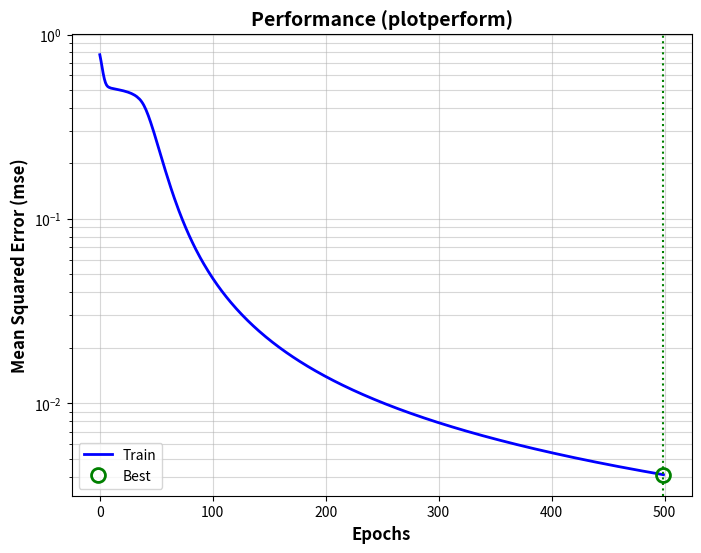

Reproduce this figure in Python. (Note: this script raises an exception after producing the figure.)
from typing import Any
import numpy as np
import matplotlib.pyplot as plt


def sigmoid(x: Any):
    """sigmoid."""
    return 1 / (1 + np.exp(-x))


class SimpleMLP:
    def __init__(
        self,
        input_size: Any,
        hidden_size: Any,
        output_size: Any,
        learning_rate: Any = 0.02,
        seed: Any = None,
    ):
        """__init__."""
        self.input_size = input_size
        self.hidden_size = hidden_size
        self.output_size = output_size
        self.learning_rate = learning_rate

        if seed is not None:
            np.random.seed(seed)

        self.W1 = np.random.randn(hidden_size, input_size)
        self.b1 = np.random.randn(hidden_size, 1)
        self.W2 = np.random.randn(output_size, hidden_size)
        self.b2 = np.random.randn(output_size, 1)

    def forward(self, X: Any):
        """forward."""
        self.z1 = np.dot(self.W1, X) + self.b1
        self.a1 = sigmoid(self.z1)
        self.z2 = np.dot(self.W2, self.a1) + self.b2
        self.a2 = sigmoid(self.z2)
        return self.a2

    def train(self, X: Any, Target: Any, epochs: Any = 1000):
        """train."""
        costs = []
        N_samples = X.shape[1]

        for epoch in range(epochs):
            perm = np.random.permutation(N_samples)
            X_shuffled = X[:, perm]
            T_shuffled = Target[:, perm]

            epoch_cost = 0

            for i in range(N_samples):
                x = X_shuffled[:, i : i + 1]
                t = T_shuffled[:, i : i + 1]

                output = self.forward(x)
                error = t - output
                epoch_cost += np.sum(error**2)

                delta2 = error * (output * (1 - output))
                delta1 = np.dot(self.W2.T, delta2) * (self.a1 * (1 - self.a1))

                self.W2 += self.learning_rate * np.dot(delta2, self.a1.T)
                self.b2 += self.learning_rate * delta2
                self.W1 += self.learning_rate * np.dot(delta1, x.T)
                self.b1 += self.learning_rate * delta1

            costs.append(epoch_cost / N_samples)
        return costs


def Figure1335UsingNNToolbox():
    """Figure1335UsingNNToolbox."""
    # Parameters
    HiddenSizes = 2
    NRep = 30

    # Data
    Input = np.array([[1, -1, -1, 1], [1, -1, 1, -1]])
    Target = np.array([[1, 1, 0, 0], [0, 0, 1, 1]])

    # Data Augmentation (Repmat)
    Inputs = np.tile(Input, (1, NRep))
    Targets = np.tile(Target, (1, NRep))

    # Train
    best_mlp = None
    best_costs = []
    min_mse = float("inf")

    for attempt in range(10):
        print(f"Attempt {attempt + 1}...")
        mlp = SimpleMLP(2, 2, 2, learning_rate=0.05, seed=attempt)
        costs = mlp.train(Inputs, Targets, epochs=500)
        final_mse = costs[-1]
        print(f"  MSE: {final_mse:.4f}")

        if final_mse < min_mse:
            min_mse = final_mse
            best_mlp = mlp
            best_costs = costs

        if final_mse < 0.05:
            print("  Converged!")
            break

    if best_mlp is None:
        best_mlp = mlp
        best_costs = costs

    # Output
    OutputRaw = best_mlp.forward(Input)

    # Display 1: Performance (MSE)
    plt.figure(figsize=(8, 6))
    plt.semilogy(best_costs, "b-", linewidth=2, label="Train")
    plt.xlabel("Epochs", fontsize=12, fontweight="bold")
    plt.ylabel("Mean Squared Error (mse)", fontsize=12, fontweight="bold")
    plt.title("Performance (plotperform)", fontsize=14, fontweight="bold")
    plt.grid(True, which="both", ls="-", alpha=0.5)

    # Mark best
    best_epoch = len(best_costs) - 1
    best_val = best_costs[-1]
    plt.plot(
        best_epoch,
        best_val,
        "go",
        markersize=10,
        fillstyle="none",
        markeredgewidth=2,
        label="Best",
    )
    plt.axvline(x=best_epoch, color="g", linestyle=":", label="_nolegend_")

    plt.legend()
    plt.savefig("Figure1335UsingNNToolbox.png")

    # Display 2: Stems
    fig = plt.figure(figsize=(10, 8))

    plt.subplot(2, 2, 1)
    plt.stem(Input[0, :], use_line_collection=True)
    plt.title("first input")

    plt.subplot(2, 2, 2)
    plt.stem(Input[1, :], use_line_collection=True)
    plt.title("second input")

    # Target in MATLAB plot is flattening 2 outputs into 1D sequence or plotting 2 channels?
    # subplot(2,2,3); stem(Target) implies checking dims.
    # Target is 2x4. stem(Target) usually plots columns as series.
    # To match typical MATLAB stem behavior on matrix: plots each column? Or plots multiple series?
    # Let's plot both Output Nodes.

    plt.subplot(2, 2, 3)
    # Plotting both series
    plt.stem(
        Target[0, :],
        linefmt="b-",
        markerfmt="bo",
        label="Out1",
        use_line_collection=True,
    )
    # Offset slightly to see? Or just plot on top.
    # MATLAB's `stem` on a matrix plots columns as separate lines if X is not given?
    # Actually, Target is (2, 4). stem(Target) plots 4 stems, each with 2 values? Or 2 stems of 4?
    # MATLAB treats Matrix as columns. So 4 columns.
    # But usually for time series, we want the sequence.
    # Let's assume we plot the 4 samples.
    # Since we have 2 output nodes, let's plot Node 1 and Node 2.

    # A cleaner Python way:
    x = np.arange(4)
    plt.stem(
        x - 0.1,
        Target[0, :],
        linefmt="b-",
        markerfmt="bo",
        label="Class 1",
        use_line_collection=True,
    )
    plt.stem(
        x + 0.1,
        Target[1, :],
        linefmt="r-",
        markerfmt="rs",
        label="Class 2",
        use_line_collection=True,
    )
    plt.legend()
    plt.title("target")

    plt.subplot(2, 2, 4)
    plt.stem(
        x - 0.1,
        OutputRaw[0, :],
        linefmt="b-",
        markerfmt="bo",
        label="Class 1",
        use_line_collection=True,
    )
    plt.stem(
        x + 0.1,
        OutputRaw[1, :],
        linefmt="r-",
        markerfmt="rs",
        label="Class 2",
        use_line_collection=True,
    )
    plt.title("output")

    plt.tight_layout()
    plt.savefig("Figure1335UsingNNToolboxBis.png")
    plt.show()


if __name__ == "__main__":
    Figure1335UsingNNToolbox()
